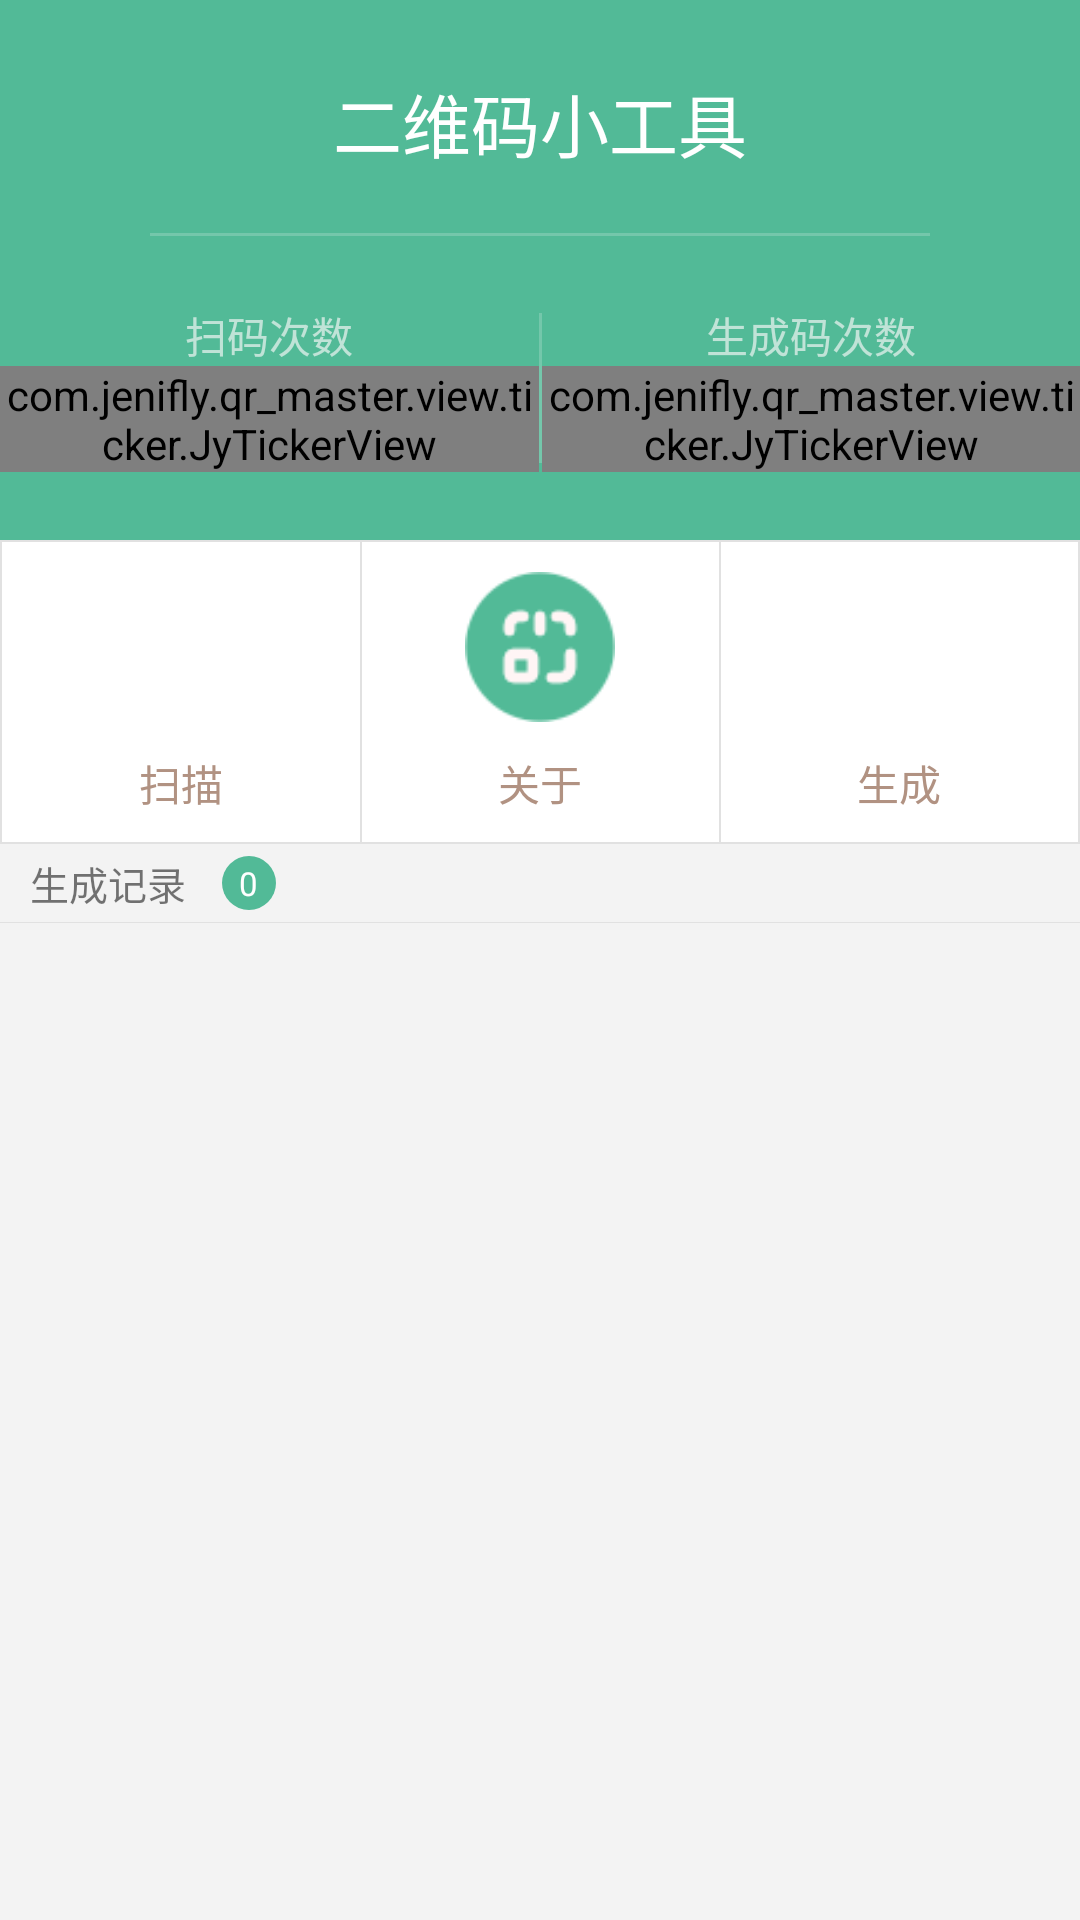

Produce the Android XML layout that renders to this screen, including the resource entries it uses.
<!-- AndroidManifest.xml: application theme AppTheme -->
<!-- res/layout/activity_main.xml -->
<?xml version="1.0" encoding="utf-8"?>
<LinearLayout
    xmlns:android="http://schemas.android.com/apk/res/android"
    xmlns:app="http://schemas.android.com/apk/res-auto"
    android:id="@+id/activity_code_tool"
    android:layout_width="match_parent"
    android:layout_height="match_parent"
    android:background="#F3F3F3"
    android:orientation="vertical">

    <LinearLayout
        android:layout_width="match_parent"
        android:layout_height="180dp"
        android:background="@color/mi_green"
        android:clipToPadding="true"
        android:fitsSystemWindows="true"
        android:orientation="vertical">
        <TextView
            android:id="@+id/rx_title"
            android:layout_width="match_parent"
            android:layout_height="wrap_content"
            android:background="@color/mi_green"
            android:gravity="center"
            android:text="二维码小工具"
            android:layout_marginTop="4dp"
            android:padding="20dp"
            android:textColor="@color/white"
            android:textSize="23sp"/>
        <View
            android:layout_width="match_parent"
            android:layout_height="1dp"
            android:layout_marginLeft="50dp"
            android:layout_marginRight="50dp"
            android:background="#33f8f8f8"/>
        <LinearLayout
            android:layout_width="match_parent"
            android:layout_height="match_parent"
            android:gravity="center"
            android:orientation="horizontal">
            <LinearLayout
                android:layout_width="match_parent"
                android:layout_height="match_parent"
                android:layout_weight="1"
                android:gravity="center"
                android:orientation="vertical">
                <TextView
                    android:layout_width="wrap_content"
                    android:layout_height="wrap_content"
                    android:text="扫码次数"
                    android:textColor="#aaf8f8f8"/>
                <com.jenifly.qr_master.view.ticker.JyTickerView
                    android:id="@+id/ticker_scan_count"
                    android:layout_width="match_parent"
                    android:layout_height="wrap_content"
                    android:gravity="center"
                    android:textAppearance="@style/TickerTextAppearance"
                    app:ticker_animationDuration="500"/>
            </LinearLayout>
            <View
                android:layout_width="1dp"
                android:layout_height="50dp"
                android:background="#33f8f8f8"/>
            <LinearLayout
                android:layout_width="match_parent"
                android:layout_height="match_parent"
                android:layout_weight="1"
                android:gravity="center"
                android:orientation="vertical">
                <TextView
                    android:layout_width="wrap_content"
                    android:layout_height="wrap_content"
                    android:text="生成码次数"
                    android:textColor="#aaf8f8f8"/>
                <com.jenifly.qr_master.view.ticker.JyTickerView
                    android:id="@+id/ticker_made_count"
                    android:layout_width="match_parent"
                    android:layout_height="wrap_content"
                    android:gravity="center"
                    android:textAppearance="@style/TickerTextAppearance"
                    app:ticker_animationDuration="500" />
            </LinearLayout>
        </LinearLayout>
    </LinearLayout>

    <LinearLayout
        android:layout_width="match_parent"
        android:layout_height="wrap_content"
        android:background="#E1E1E1"
        android:orientation="horizontal"
        android:padding="0.1dp">

        <LinearLayout
            android:id="@+id/ll_scaner"
            android:layout_width="match_parent"
            android:layout_height="100dp"
            android:layout_margin="0.1dp"
            android:layout_weight="1"
            android:background="@drawable/selector"
            android:gravity="center"
            android:orientation="vertical">

            <ImageView
                android:layout_width="50dp"
                android:layout_height="50dp"
                android:layout_marginTop="10dp"
                android:src="@drawable/circle_capture"/>

            <TextView
                android:layout_width="wrap_content"
                android:layout_height="wrap_content"
                android:layout_margin="10dp"
                android:gravity="center"
                android:text="扫描"
                android:textColor="@color/brown2"/>
        </LinearLayout>

        <LinearLayout
            android:id="@+id/ll_about"
            android:layout_width="match_parent"
            android:layout_height="100dp"
            android:layout_margin="0.1dp"
            android:layout_weight="1"
            android:background="@drawable/selector"
            android:gravity="center"
            android:orientation="vertical">

            <ImageView
                android:layout_width="50dp"
                android:layout_height="50dp"
                android:layout_marginTop="10dp"
                android:src="@drawable/icon_app"/>

            <TextView
                android:layout_width="wrap_content"
                android:layout_height="wrap_content"
                android:layout_margin="10dp"
                android:gravity="center"
                android:text="关于"
                android:textColor="@color/brown2"/>
        </LinearLayout>

        <LinearLayout
            android:id="@+id/ll_qr"
            android:layout_width="match_parent"
            android:layout_height="100dp"
            android:layout_margin="0.1dp"
            android:layout_weight="1"
            android:background="@drawable/selector"
            android:gravity="center"
            android:orientation="vertical">

            <ImageView
                android:layout_width="50dp"
                android:layout_height="50dp"
                android:layout_marginTop="10dp"
                android:src="@drawable/circle_qr_code"/>

            <TextView
                android:layout_width="wrap_content"
                android:layout_height="wrap_content"
                android:layout_margin="10dp"
                android:gravity="center"
                android:text="生成"
                android:textColor="@color/brown2"/>
        </LinearLayout>
    </LinearLayout>

    <LinearLayout
        android:layout_width="match_parent"
        android:layout_height="26dp"
        android:gravity="center_vertical"
        android:orientation="horizontal">
        <TextView
            android:layout_marginLeft="10dp"
            android:layout_width="wrap_content"
            android:layout_height="wrap_content"
            android:text="生成记录"
            android:textSize="13dp"/>

        <RelativeLayout
            android:layout_marginLeft="12dp"
            android:layout_centerVertical="true"
            android:layout_width="18dp"
            android:layout_height="18dp"
            android:background="@drawable/circle">

            <TextView
                android:id="@+id/tvCount"
                android:layout_width="wrap_content"
                android:layout_height="wrap_content"
                android:layout_centerInParent="true"
                android:fontFamily="sans-serif"
                android:gravity="center"
                android:text="0"
                android:textColor="@color/white"
                android:textSize="11sp"
                android:textStyle="normal" />
        </RelativeLayout>
    </LinearLayout>

    <View
        android:layout_width="match_parent"
        android:layout_height="0.3dp"
        android:background="#E1E1E1"/>
    <android.support.v7.widget.RecyclerView
        android:id="@+id/qrcodeList"
        android:scrollbars="vertical"
        android:overScrollMode="never"
        android:layout_width="match_parent"
        android:layout_height="match_parent" />

</LinearLayout>
<!-- resources referenced by this layout -->
<resources>
  <color name="brown2">#b19282</color>
  <color name="mi_green">#52BA97</color>
  <color name="white">#FFFFFFFF</color>
  <!-- drawable circle (drawable) -->
  <?xml version="1.0" encoding="utf-8"?>
  <shape xmlns:android="http://schemas.android.com/apk/res/android"
      android:shape="oval">
      <solid android:color="@color/mi_green"/>
      
  
      <size
          android:width="36dp"
          android:height="36dp" />
  
  </shape>
  <!-- drawable icon_app: png bitmap (drawable, 2696 bytes) -->
  <!-- drawable selector (drawable) -->
  <?xml version="1.0" encoding="utf-8"?>
  <selector xmlns:android="http://schemas.android.com/apk/res/android">
  
      <item android:drawable="@color/background_press" android:state_pressed="true"/>
      <item android:drawable="@color/white" android:state_focused="false" android:state_pressed="false"/>
      <item android:drawable="@color/background_press"  android:state_focused="true"/>
      <item android:drawable="@color/white" android:state_focused="false"/>
  
  </selector>
  <style name="TickerTextAppearance">
          <item name="android:textColor">@color/f0</item>
          <item name="android:textSize">50sp</item>
      </style>
  <style name="AppTheme" parent="Theme.AppCompat.Light.NoActionBar">
          
          <item name="colorPrimary">@color/mi_green</item>
          <item name="colorPrimaryDark">@color/mi_green</item>
          <item name="colorAccent">@color/mi_green</item>
      </style>
  <color name="background_press">#66CCCCCC</color>
  <color name="f0">#f0f0f0</color>
</resources>
